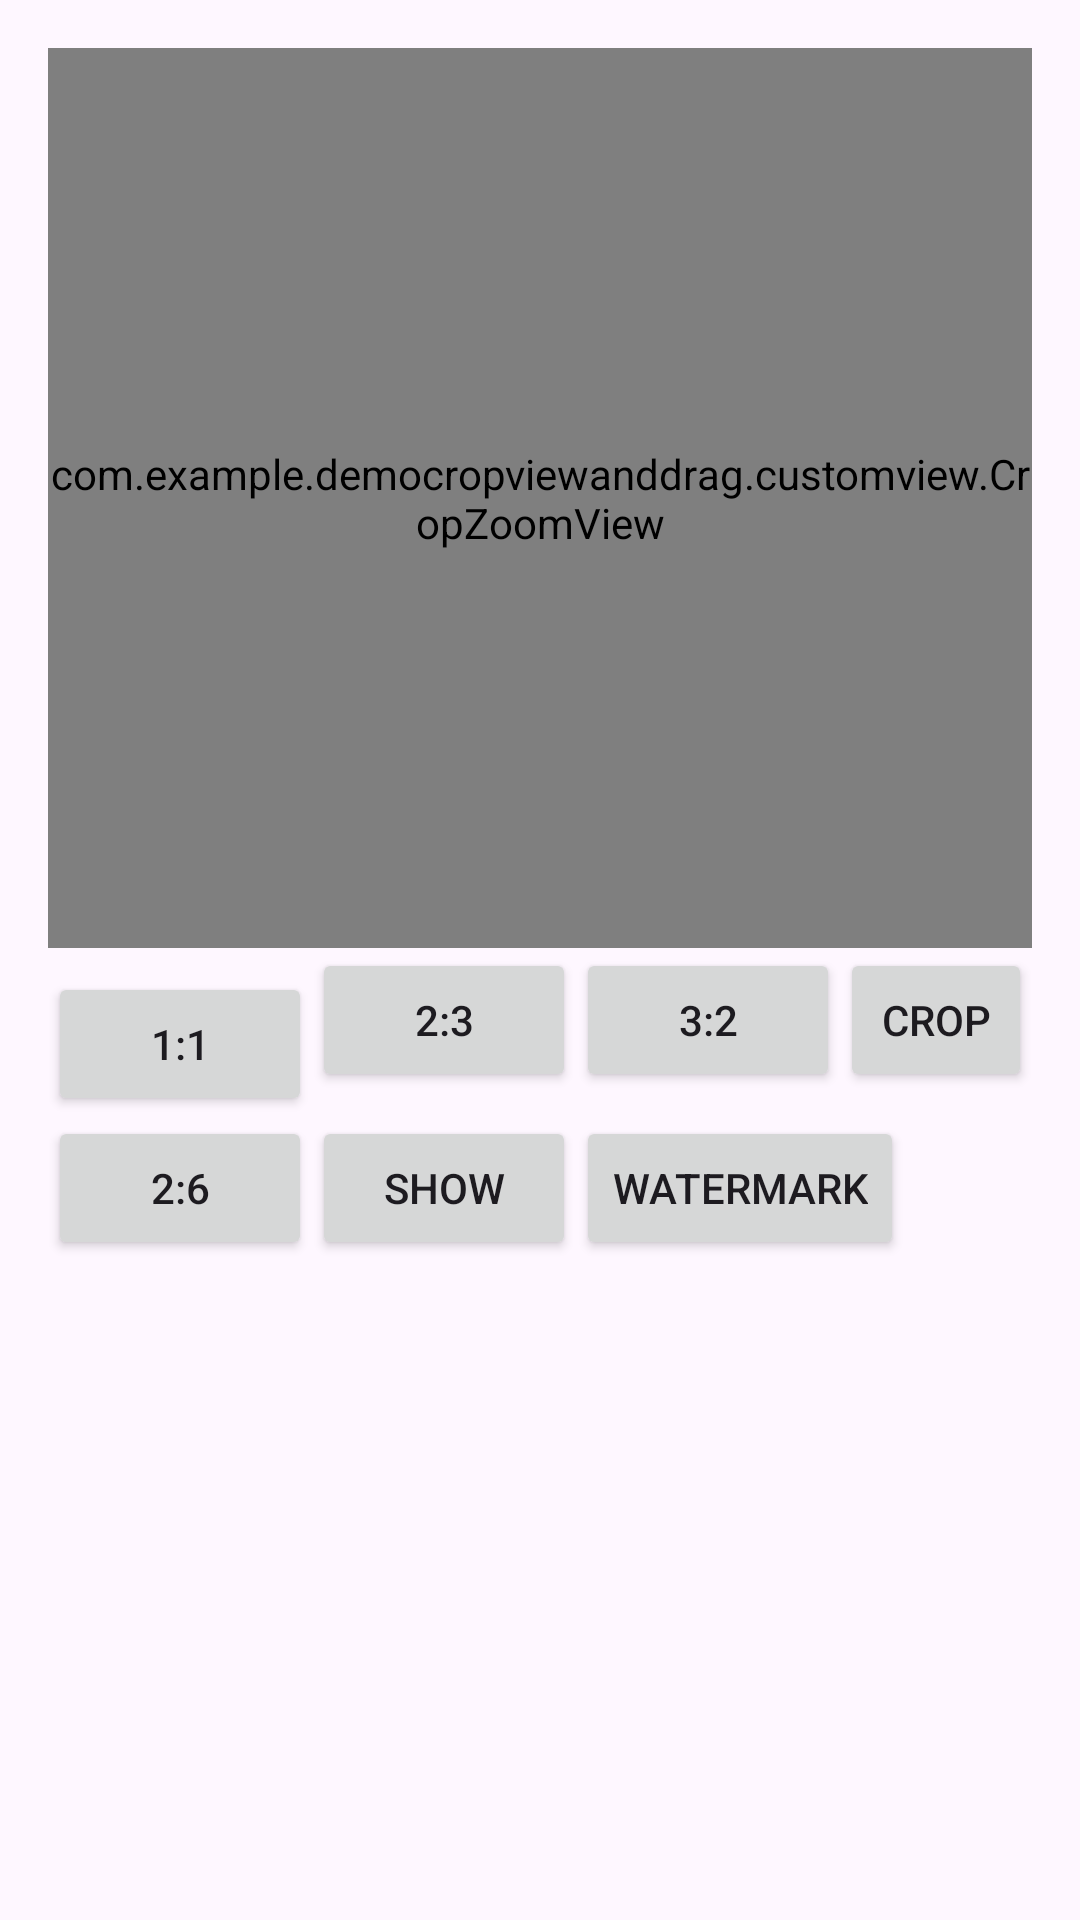

Produce the Android XML layout that renders to this screen, including the resource entries it uses.
<!-- AndroidManifest.xml: application theme Theme.DemoCropViewAndDrag -->
<!-- res/layout/activity_main_new.xml -->
<?xml version="1.0" encoding="utf-8"?>
<LinearLayout xmlns:android="http://schemas.android.com/apk/res/android"
    xmlns:app="http://schemas.android.com/apk/res-auto"
    android:layout_width="match_parent"
    android:layout_height="wrap_content"
    android:orientation="vertical"
    android:paddingStart="16dp"
    android:paddingTop="16dp"
    android:paddingEnd="16dp"
    android:background="@drawable/ic_launcher_background">

    <FrameLayout
        android:id="@+id/frameEditor"
        android:layout_width="match_parent"
        android:layout_height="wrap_content">

        <com.example.democropviewanddrag.customview.CropImageView
            android:id="@+id/cropView"
            android:layout_width="match_parent"
            android:layout_height="300dp"
            android:layout_gravity="center_horizontal"
            android:background="@android:color/transparent"
            android:cropToPadding="true"
            android:paddingTop="20dp"
            android:paddingEnd="5dp"
            android:paddingBottom="10dp"
            android:src="@drawable/bg_remove"
            app:civ_crop_ratio_height="3"
            app:civ_crop_ratio_width="2"
            app:layout_constraintDimensionRatio="h,1:1"
            app:layout_constraintEnd_toEndOf="parent"
            app:layout_constraintStart_toStartOf="parent"
            app:layout_constraintTop_toTopOf="parent" />

        <com.example.democropviewanddrag.customview.CropZoomView
            android:id="@+id/ivRotate"
            android:layout_width="match_parent"
            android:layout_height="300dp"
            android:layout_gravity="center"
            android:translationZ="100dp" />
    </FrameLayout>

    <ImageView
        android:id="@+id/ivPreview"
        android:layout_gravity="center"
        android:layout_width="wrap_content"
        android:layout_height="wrap_content"
        android:background="@color/black"/>

    <LinearLayout
        android:layout_width="match_parent"
        android:layout_height="wrap_content"
        android:orientation="horizontal">

        <Button
            android:id="@+id/btn_1"
            android:layout_width="wrap_content"
            android:layout_height="wrap_content"
            android:layout_marginTop="8dp"
            android:text="1:1"
            app:layout_constraintEnd_toEndOf="parent"
            app:layout_constraintStart_toStartOf="parent"
            app:layout_constraintTop_toBottomOf="@id/cropView" />

        <Button
            android:id="@+id/btn_2"
            android:layout_width="wrap_content"
            android:layout_height="wrap_content"
            android:text="2:3"
            app:layout_constraintEnd_toEndOf="parent"
            app:layout_constraintStart_toStartOf="parent"
            app:layout_constraintTop_toBottomOf="@id/cropView" />

        <Button
            android:id="@+id/btn_3"
            android:layout_width="wrap_content"
            android:layout_height="wrap_content"
            android:text="3:2"
            app:layout_constraintEnd_toEndOf="parent"
            app:layout_constraintStart_toStartOf="parent"
            app:layout_constraintTop_toBottomOf="@id/cropView" />

        <Button
            android:id="@+id/btn_crop"
            android:layout_width="wrap_content"
            android:layout_height="wrap_content"
            android:text="Crop"
            app:layout_constraintEnd_toEndOf="parent"
            app:layout_constraintStart_toStartOf="parent"
            app:layout_constraintTop_toBottomOf="@id/cropView" />

    </LinearLayout>

    <LinearLayout
        android:layout_width="match_parent"
        android:layout_height="wrap_content"
        android:orientation="horizontal">
        <Button
            android:id="@+id/btn26"
            android:layout_width="wrap_content"
            android:layout_height="wrap_content"
            android:text="2:6"
            app:layout_constraintEnd_toEndOf="parent"
            app:layout_constraintStart_toStartOf="parent"
            app:layout_constraintTop_toBottomOf="@id/cropView" />

        <Button
            android:id="@+id/btn_show"
            android:layout_width="wrap_content"
            android:layout_height="wrap_content"
            android:text="Show"
            app:layout_constraintEnd_toEndOf="parent"
            app:layout_constraintStart_toStartOf="parent"
            app:layout_constraintTop_toBottomOf="@id/cropView" />
        <Button
            android:id="@+id/btnWatermark"
            android:layout_width="wrap_content"
            android:layout_height="wrap_content"
            android:text="Watermark"
            app:layout_constraintEnd_toEndOf="parent"
            app:layout_constraintStart_toStartOf="parent"
            app:layout_constraintTop_toBottomOf="@id/cropView" />
    </LinearLayout>

</LinearLayout>
<!-- resources referenced by this layout -->
<resources>
  <!-- drawable bg_remove: png bitmap (drawable, 371067 bytes) -->
  <style name="Theme.DemoCropViewAndDrag" parent="Base.Theme.DemoCropViewAndDrag" />
  <style name="Base.Theme.DemoCropViewAndDrag" parent="Theme.Material3.DayNight.NoActionBar">
          
          
      </style>
  <!-- not gathered from this repository: default colours our renderer supplied (Android Studio template values) -->
  <color name="black">#FF000000</color>
</resources>
